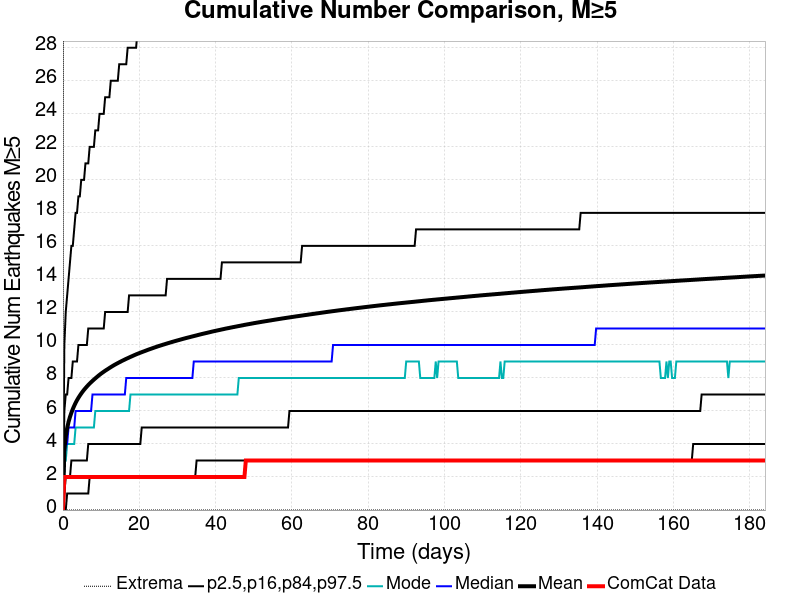

Values plotted in this chart, from the file beside it:
Time (days), ComCat Data, Simulation Mean, Simulation Median, Simulation Mode, Simulation Minimum, Simulation Maximum, 2.5 %-ile, 16 %-ile, 84 %-ile, 97.5 %-ile
0.0, 0.0, 0.0, 0.0, 0.0, 0.0, 0.0, 0.0, 0.0, 0.0, 0.0
0.3687, 2.0, 3.654, 3.0, 3.0, 0.0, 70.0, 0.0, 1.0, 6.0, 10.0
0.7374, 2.0, 4.453, 4.0, 3.0, 0.0, 93.0, 0.0, 2.0, 7.0, 12.0
1.106, 2.0, 4.962, 4.0, 4.0, 0.0, 104.0, 1.0, 2.0, 7.0, 13.0
1.475, 2.0, 5.342, 5.0, 4.0, 0.0, 111.0, 1.0, 2.0, 8.0, 14.0
1.843, 2.0, 5.643, 5.0, 4.0, 0.0, 116.0, 1.0, 2.0, 8.0, 15.0
2.212, 2.0, 5.895, 5.0, 4.0, 0.0, 120.0, 1.0, 3.0, 8.0, 16.0
2.581, 2.0, 6.115, 5.0, 4.0, 0.0, 126.0, 1.0, 3.0, 9.0, 16.0
2.95, 2.0, 6.312, 5.0, 4.0, 0.0, 129.0, 1.0, 3.0, 9.0, 17.0
3.318, 2.0, 6.493, 6.0, 5.0, 0.0, 133.0, 1.0, 3.0, 9.0, 18.0
3.687, 2.0, 6.654, 6.0, 5.0, 0.0, 135.0, 1.0, 3.0, 9.0, 18.0
4.056, 2.0, 6.799, 6.0, 5.0, 0.0, 139.0, 1.0, 3.0, 10.0, 19.0
4.424, 2.0, 6.932, 6.0, 5.0, 0.0, 145.0, 1.0, 3.0, 10.0, 19.0
4.793, 2.0, 7.057, 6.0, 5.0, 0.0, 146.0, 1.0, 3.0, 10.0, 20.0
5.162, 2.0, 7.176, 6.0, 5.0, 0.0, 147.0, 1.0, 3.0, 10.0, 20.0
5.53, 2.0, 7.283, 6.0, 5.0, 0.0, 151.0, 1.0, 3.0, 10.0, 20.0
5.899, 2.0, 7.385, 6.0, 5.0, 0.0, 153.0, 1.0, 3.0, 10.0, 21.0
6.268, 2.0, 7.481, 6.0, 5.0, 0.0, 157.0, 1.0, 3.0, 10.0, 21.0
6.637, 2.0, 7.574, 6.0, 5.0, 0.0, 158.0, 1.0, 4.0, 11.0, 21.0
7.005, 2.0, 7.659, 6.0, 5.0, 0.0, 159.0, 2.0, 4.0, 11.0, 22.0
7.374, 2.0, 7.743, 6.0, 5.0, 0.0, 160.0, 2.0, 4.0, 11.0, 22.0
7.743, 2.0, 7.824, 7.0, 5.0, 0.0, 161.0, 2.0, 4.0, 11.0, 22.0
8.111, 2.0, 7.901, 7.0, 5.0, 0.0, 163.0, 2.0, 4.0, 11.0, 22.0
8.48, 2.0, 7.975, 7.0, 6.0, 0.0, 163.0, 2.0, 4.0, 11.0, 23.0
8.849, 2.0, 8.049, 7.0, 6.0, 0.0, 165.0, 2.0, 4.0, 11.0, 23.0
9.217, 2.0, 8.12, 7.0, 6.0, 0.0, 167.0, 2.0, 4.0, 11.0, 23.0
9.586, 2.0, 8.19, 7.0, 6.0, 0.0, 168.0, 2.0, 4.0, 11.0, 24.0
9.955, 2.0, 8.256, 7.0, 6.0, 0.0, 171.0, 2.0, 4.0, 11.0, 24.0
10.32, 2.0, 8.318, 7.0, 6.0, 0.0, 174.0, 2.0, 4.0, 11.0, 24.0
10.69, 2.0, 8.377, 7.0, 6.0, 0.0, 175.0, 2.0, 4.0, 11.0, 24.0
11.06, 2.0, 8.437, 7.0, 6.0, 0.0, 176.0, 2.0, 4.0, 12.0, 25.0
11.43, 2.0, 8.493, 7.0, 6.0, 0.0, 176.0, 2.0, 4.0, 12.0, 25.0
11.8, 2.0, 8.546, 7.0, 6.0, 0.0, 177.0, 2.0, 4.0, 12.0, 25.0
12.17, 2.0, 8.603, 7.0, 6.0, 0.0, 178.0, 2.0, 4.0, 12.0, 25.0
12.54, 2.0, 8.657, 7.0, 6.0, 0.0, 178.0, 2.0, 4.0, 12.0, 26.0
12.9, 2.0, 8.709, 7.0, 6.0, 0.0, 178.0, 2.0, 4.0, 12.0, 26.0
13.27, 2.0, 8.761, 7.0, 6.0, 0.0, 181.0, 2.0, 4.0, 12.0, 26.0
13.64, 2.0, 8.809, 7.0, 6.0, 0.0, 182.0, 2.0, 4.0, 12.0, 26.0
14.01, 2.0, 8.856, 7.0, 6.0, 0.0, 183.0, 2.0, 4.0, 12.0, 26.0
14.38, 2.0, 8.902, 7.0, 6.0, 0.0, 183.0, 2.0, 4.0, 12.0, 26.0
14.75, 2.0, 8.947, 7.0, 6.0, 0.0, 183.0, 2.0, 4.0, 12.0, 27.0
15.12, 2.0, 8.991, 7.0, 6.0, 0.0, 183.0, 2.0, 4.0, 12.0, 27.0
15.49, 2.0, 9.035, 7.0, 6.0, 0.0, 183.0, 2.0, 4.0, 12.0, 27.0
15.85, 2.0, 9.077, 7.0, 6.0, 0.0, 187.0, 2.0, 4.0, 12.0, 27.0
16.22, 2.0, 9.119, 7.0, 6.0, 0.0, 195.0, 2.0, 4.0, 12.0, 27.0
16.59, 2.0, 9.16, 8.0, 6.0, 0.0, 197.0, 2.0, 4.0, 12.0, 27.0
16.96, 2.0, 9.198, 8.0, 6.0, 0.0, 199.0, 2.0, 4.0, 12.0, 28.0
17.33, 2.0, 9.238, 8.0, 6.0, 0.0, 201.0, 2.0, 4.0, 13.0, 28.0
17.7, 2.0, 9.278, 8.0, 7.0, 0.0, 201.0, 2.0, 4.0, 13.0, 28.0
18.07, 2.0, 9.315, 8.0, 7.0, 0.0, 201.0, 2.0, 4.0, 13.0, 28.0
18.43, 2.0, 9.354, 8.0, 7.0, 0.0, 204.0, 2.0, 4.0, 13.0, 28.0
18.8, 2.0, 9.391, 8.0, 7.0, 0.0, 209.0, 2.0, 4.0, 13.0, 28.0
19.17, 2.0, 9.428, 8.0, 7.0, 0.0, 214.0, 2.0, 4.0, 13.0, 28.0
19.54, 2.0, 9.463, 8.0, 7.0, 0.0, 217.0, 2.0, 4.0, 13.0, 29.0
19.91, 2.0, 9.497, 8.0, 7.0, 0.0, 222.0, 2.0, 4.0, 13.0, 29.0
20.28, 2.0, 9.53, 8.0, 7.0, 0.0, 222.0, 2.0, 4.0, 13.0, 29.0
20.65, 2.0, 9.563, 8.0, 7.0, 0.0, 222.0, 2.0, 5.0, 13.0, 29.0
21.02, 2.0, 9.595, 8.0, 7.0, 0.0, 225.0, 2.0, 5.0, 13.0, 29.0
21.38, 2.0, 9.626, 8.0, 7.0, 0.0, 227.0, 2.0, 5.0, 13.0, 29.0
21.75, 2.0, 9.659, 8.0, 7.0, 0.0, 227.0, 2.0, 5.0, 13.0, 29.0
... 440 more rows
